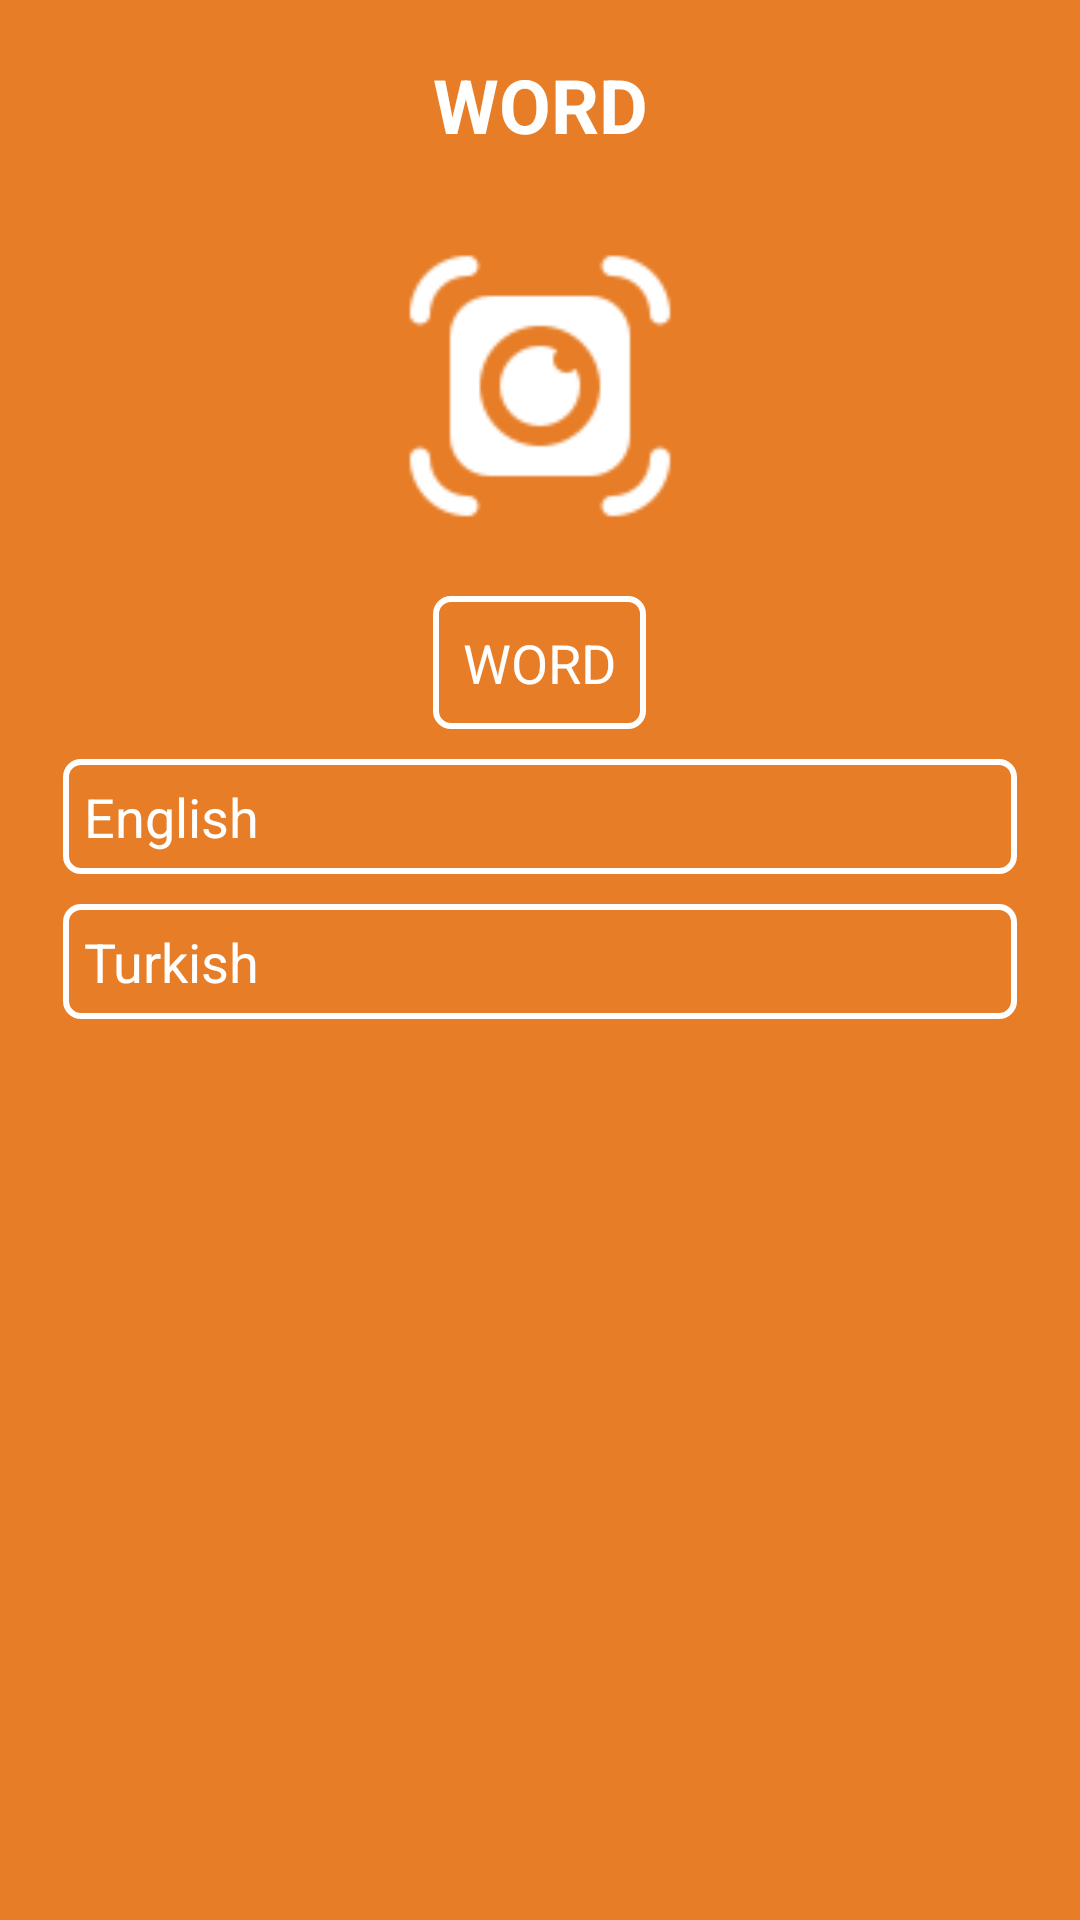

This screen was rendered from an Android layout file. Write that file and the resources it references.
<!-- AndroidManifest.xml: application theme Theme.SocialEnglish -->
<!-- res/layout/activity_word_contents.xml -->
<?xml version="1.0" encoding="utf-8"?>
<LinearLayout xmlns:android="http://schemas.android.com/apk/res/android"
    android:layout_width="match_parent"
    android:layout_height="match_parent"
    android:background="@color/work"
    android:paddingLeft="21dp"
    android:paddingRight="21dp"
    android:paddingBottom="11dp"
    android:paddingTop="11dp"
    android:orientation="vertical">

    <TextView
        android:padding="7dp"
        android:id="@+id/txtEkle"
        android:layout_width="match_parent"
        android:layout_height="wrap_content"
        android:text="WORD"
        android:textColor="@color/white"
        android:textSize="25dp"
        android:background="@android:color/transparent"
        android:textStyle="bold"
        android:gravity="center"
        />

    <ImageView
        android:layout_marginTop="20dp"
        android:layout_marginBottom="20dp"
        android:id="@+id/imageadd"
        android:layout_width="100dp"
        android:layout_height="100dp"
        android:layout_gravity="center"
        android:src="@drawable/imageadd"
        android:elevation="5dp"/>

    <TextView
        android:id="@+id/txtword"
        android:layout_width="wrap_content"
        android:layout_height="wrap_content"
        android:autoText="false"
        android:layout_gravity="center"
        android:background="@drawable/edittext_border1"
        android:text="WORD"
        android:padding="10dp"
        android:textColor="@color/white"
        android:textIsSelectable="false"
        android:inputType="textCapCharacters"
        android:textSize="18dp" />
    <TextView
        android:id="@+id/txtenglishmean"
        android:layout_width="match_parent"
        android:layout_height="wrap_content"
        android:text="English"
        android:padding="7dp"
        android:textColor="@color/white"
        android:textSize="18dp"
        android:background="@drawable/edittext_border1"
        android:layout_marginTop="10dp"/>
    <TextView
        android:id="@+id/txtturkishmean"
        android:layout_width="match_parent"
        android:layout_height="wrap_content"
        android:text="Turkish"
        android:padding="7dp"
        android:textColor="@color/white"
        android:textSize="18dp"
        android:background="@drawable/edittext_border1"
        android:layout_marginTop="10dp"/>


</LinearLayout>
<!-- resources referenced by this layout -->
<resources>
  <color name="white">#FFFFFFFF</color>
  <color name="work">#E77D26</color>
  <!-- drawable edittext_border1 (drawable) -->
  <?xml version="1.0" encoding="utf-8"?>
  <selector xmlns:android="http://schemas.android.com/apk/res/android">
      <item android:state_enabled="true">
          <shape android:shape="rectangle">
              <solid android:color="@android:color/transparent"/>
              <corners android:radius="5dp"/>
              <stroke android:width="2dp" android:color="@color/white"/>
          </shape>
      </item>
  
  </selector>
  <!-- drawable imageadd: png bitmap (drawable, 2211 bytes) -->
  <style name="Theme.SocialEnglish" parent="Theme.MaterialComponents.DayNight.NoActionBar">
          
          <item name="colorPrimary">@color/purple</item>
          <item name="colorPrimaryVariant">@color/gray</item>
          <item name="colorOnPrimary">@color/white</item>
          
          <item name="colorSecondary">@color/purple</item>
          <item name="colorSecondaryVariant">@color/teal_700</item>
          <item name="colorOnSecondary">@color/black</item>
          
          <item name="android:statusBarColor" tools:targetApi="l">?attr/colorPrimaryVariant</item>
          
      </style>
  <color name="purple">#8520AF</color>
  <color name="gray">#CDC8C8C8</color>
  <color name="teal_700">#FF018786</color>
  <color name="black">#FF000000</color>
</resources>
